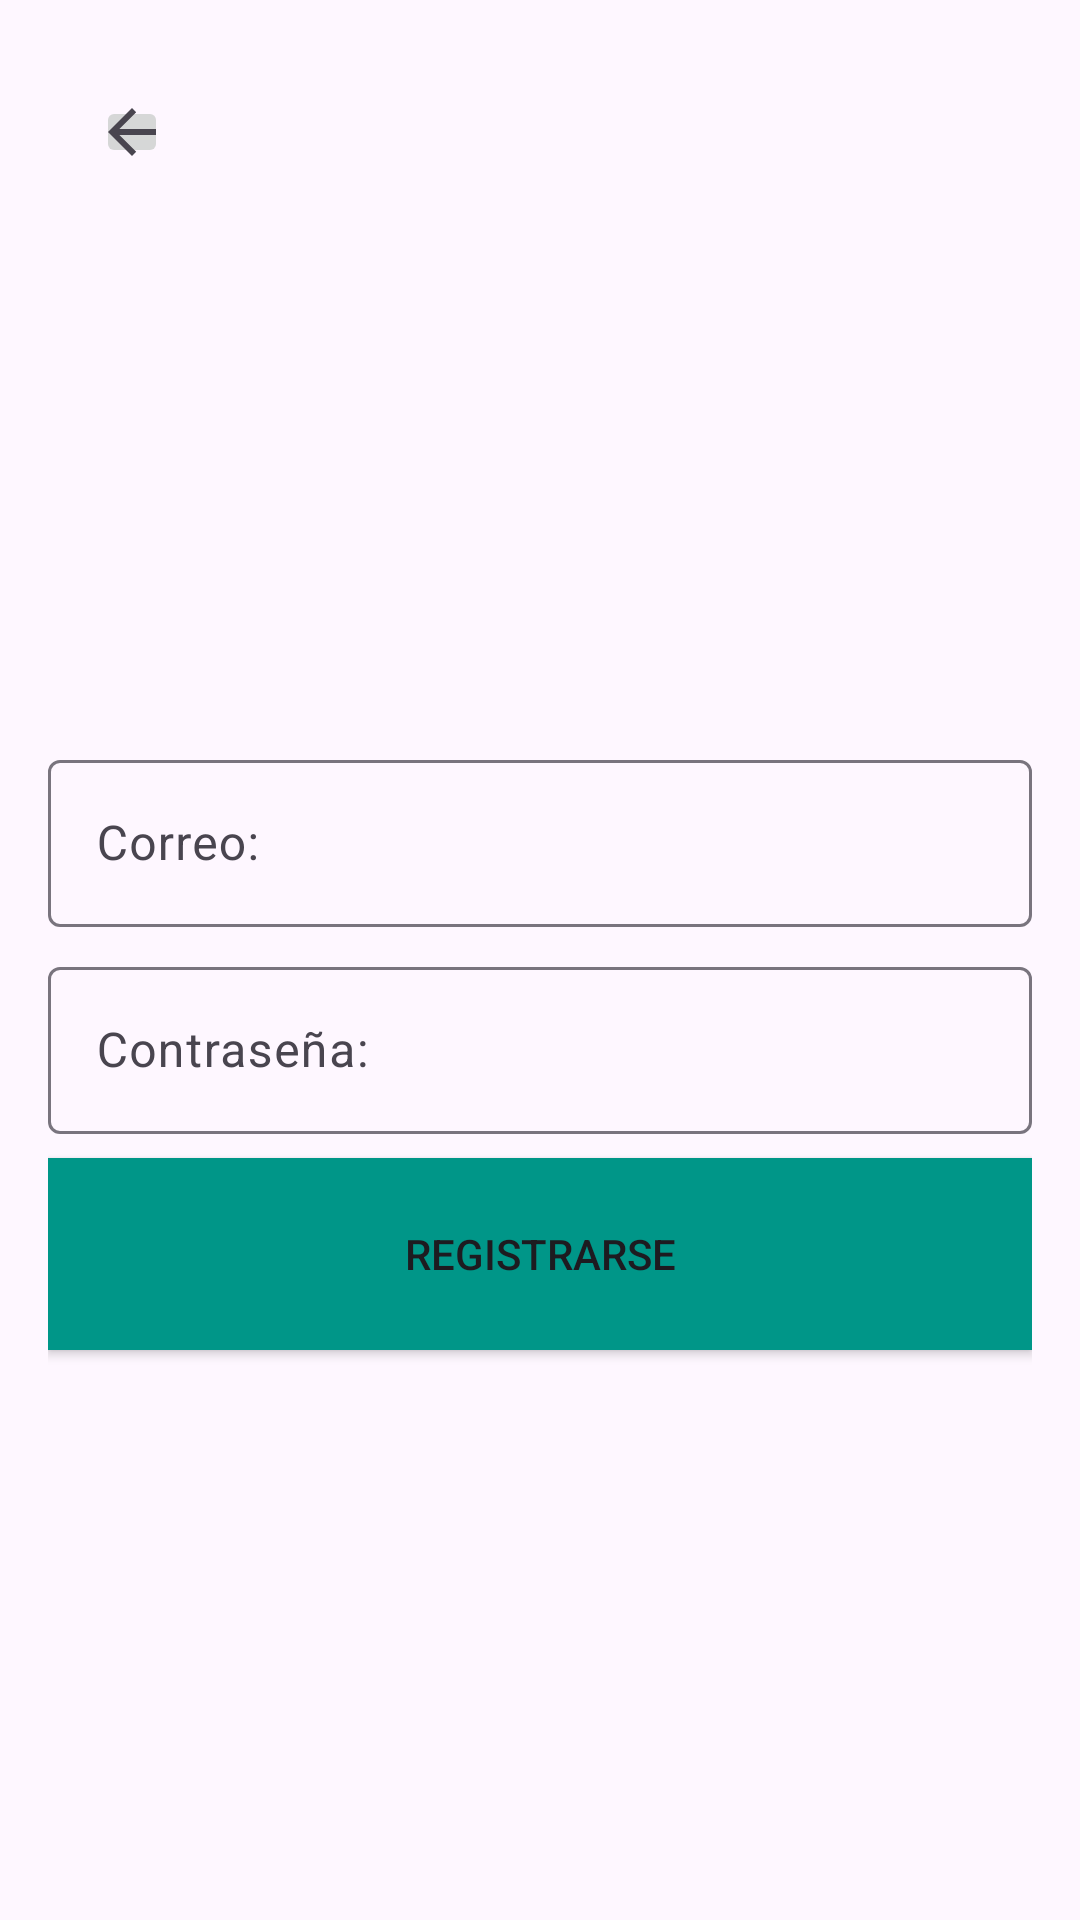

Produce the Android XML layout that renders to this screen, including the resource entries it uses.
<!-- AndroidManifest.xml: application theme Theme.AnaBuys -->
<!-- res/layout/fragment_register.xml -->
<?xml version="1.0" encoding="utf-8"?>
<LinearLayout xmlns:android="http://schemas.android.com/apk/res/android"
    xmlns:app="http://schemas.android.com/apk/res-auto"
    xmlns:tools="http://schemas.android.com/tools"
    android:layout_width="match_parent"
    android:layout_height="match_parent"
    android:orientation="vertical"
    android:gravity="center_horizontal"
    android:padding="16dp">

    <ImageButton
        android:id="@+id/registerBack"
        android:layout_width="24dp"
        android:layout_height="24dp"
        android:layout_marginStart="16dp"
        android:layout_marginTop="16dp"
        android:layout_gravity="top|start"
        app:srcCompat="?attr/homeAsUpIndicator" />

    <ImageView
        android:id="@+id/imageView"
        android:layout_width="128dp"
        android:layout_height="128dp"
        android:layout_marginTop="32dp"
        tools:src="@tools:sample/avatars" />

    <com.google.android.material.textfield.TextInputLayout
        android:layout_width="match_parent"
        android:layout_height="wrap_content"
        android:layout_marginTop="32dp">

        <com.google.android.material.textfield.TextInputEditText
            android:layout_width="match_parent"
            android:layout_height="wrap_content"
            android:hint="Correo:" />

    </com.google.android.material.textfield.TextInputLayout>

    <com.google.android.material.textfield.TextInputLayout
        android:layout_width="match_parent"
        android:layout_height="wrap_content"
        android:layout_marginTop="8dp">

        <com.google.android.material.textfield.TextInputEditText
            android:layout_width="match_parent"
            android:layout_height="wrap_content"
            android:hint="Contraseña:" />

    </com.google.android.material.textfield.TextInputLayout>

    <Button
        android:id="@+id/button"
        android:layout_width="match_parent"
        android:layout_height="64dp"
        android:layout_marginTop="8dp"
        android:background="#009688"
        android:text="Registrarse" />

</LinearLayout>
<!-- resources referenced by this layout -->
<resources>
  <style name="Theme.AnaBuys" parent="Base.Theme.AnaBuys" />
  <style name="Base.Theme.AnaBuys" parent="Theme.Material3.DayNight.NoActionBar">
          
          
      </style>
</resources>
